Run: headless pygame with SDL's dummy video driver; simulated clock (each Clock.tick advances the game by its frame time, no real sleeping); random seed 0; keys injected as events and as key.get_pressed() state; no mouse input.
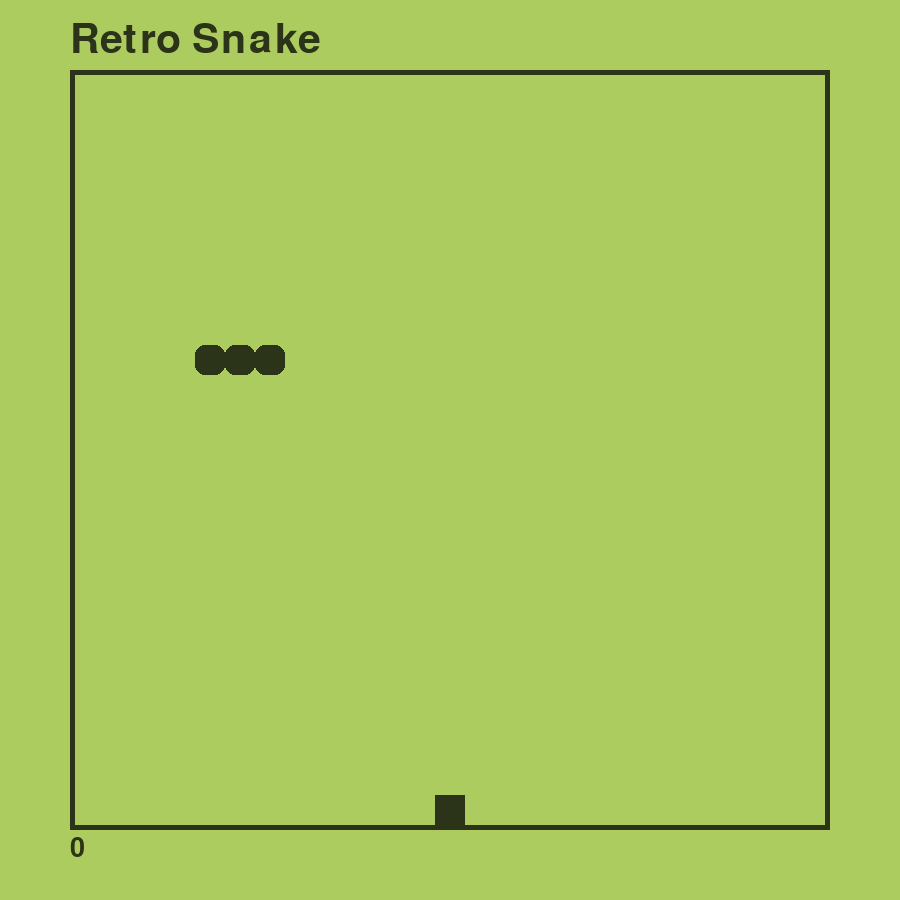
Frame 1 of 4 · flips 1–60 · no input
Frame 2 of 4 · flips 61–180 · tapped SPACE, RETURN · held RIGHT (→), D · screen unchanged from frame 1, image omitted
Frame 3 of 4 · flips 181–300 · held DOWN (↓), S · screen unchanged from frame 2, image omitted
Frame 4 of 4 · flips 301–420 · held LEFT (←), A, UP (↑), W · screen unchanged from frame 3, image omitted

The pygame program that drew these frames:

import pygame, sys, random
from pygame.math import Vector2

pygame.init()

title_font = pygame.font.Font(None, 60)
score_font = pygame.font.Font(None, 40)

GREEN = (173, 204, 96)
DARK_GREEN = (43, 51, 24)

cell_size = 30
number_of_cells = 25

OFFSET = 75

class Food:
    def __init__(self, snake_body):
        self.position = self.generate_random_pos(snake_body)

    def draw(self):
        food_rect = pygame.Rect(OFFSET + self.position.x * cell_size, OFFSET + self.position.y * cell_size, cell_size, cell_size)
        pygame.draw.rect(screen, DARK_GREEN, food_rect)
    
    def generate_random_cell(self):
        x = random.randint(0, number_of_cells -1)
        y = random.randint(0, number_of_cells -1)
        return Vector2(x, y)

    def generate_random_pos(self, snake_body):
        position = self.generate_random_cell()
        while position in snake_body:
            position = self.generate_random_cell()
        return position

class Snake:
    def __init__(self):
        self.body = [Vector2(6,9), Vector2(5,9), Vector2(4,9)]
        self.direction = Vector2(1, 0)
        self.add_segment = False

    def draw(self):
        for segment in self.body:
            segment_rect = (OFFSET + segment.x * cell_size, OFFSET + segment.y * cell_size, cell_size, cell_size)
            pygame.draw.rect(screen, DARK_GREEN, segment_rect, 0, 10)

    def update(self):
        self.body.insert(0, self.body[0] + self.direction)
        if self.add_segment == True: 
            self.add_segment = False
        else:
            self.body = self.body[:-1]

    def reset(self):
        self.body = [Vector2(6,9), Vector2(5,9), Vector2(4,9)]
        self.direction = Vector2(1, 0)

class Game:
    def __init__(self):
        self.snake = Snake()
        self.food = Food(self.snake.body)
        self.state = "RUNNING"
        self.score = 0

    def draw(self):
        self.food.draw()
        self.snake.draw()

    def update(self):
        if self.state == "RUNNING":
            self.snake.update()
            self.check_collision_with_food()
            self.check_collisions_with_edges()
            self.check_collision_with_tail()

    def check_collision_with_food(self):
        if self.snake.body[0] == self.food.position:
            self.food.position = self.food.generate_random_pos(self.snake.body)
            self.snake.add_segment = True
            self.score += 1

    def check_collisions_with_edges(self):
        if self.snake.body[0].x == number_of_cells or self.snake.body[0].x == -1:
            self.game_over()
        if self.snake.body[0].y == number_of_cells or self.snake.body[0].y == -1:
            self.game_over()
    
    def game_over(self):
        self.snake.reset()
        self.food.position = self.food.generate_random_pos(self.snake.body)
        self.state = "STOPPED"
        self.score = 0

    def check_collision_with_tail(self):
        headless_body = self.snake.body[1:]
        if self.snake.body[0] in headless_body:
            self.game_over()

screen = pygame.display.set_mode((2*OFFSET + cell_size*number_of_cells, 2*OFFSET + cell_size*number_of_cells))

pygame.display.set_caption("Retro Snake")

clock = pygame.time.Clock()

game = Game()

SNAKE_UPDATE = pygame.USEREVENT
pygame.time.set_timer(SNAKE_UPDATE, 200)

while True:
    for event in pygame.event.get():
        if event.type == SNAKE_UPDATE:
            game.update()
        if event.type == pygame.QUIT:
            pygame.quit()
            sys.exit()

        if event.type == pygame.KEYDOWN:
            if game.state == "STOPPED":
                game.state = "RUNNING"
            if event.key == pygame.K_UP and game.snake.direction != Vector2(0, 1):
                game.snake.direction = Vector2(0, -1)
            if event.key == pygame.K_DOWN and game.snake.direction != Vector2(0, -1):
                game.snake.direction = Vector2(0, 1)
            if event.key == pygame.K_LEFT and game.snake.direction != Vector2(1, 0):
                game.snake.direction = Vector2(-1, 0)
            if event.key == pygame.K_RIGHT and game.snake.direction != Vector2(-1, 0):
                game.snake.direction = Vector2(1, 0)
    
    screen.fill(GREEN)
    pygame.draw.rect(screen, DARK_GREEN, 
        (OFFSET-5, OFFSET-5, cell_size*number_of_cells+10, cell_size*number_of_cells+10), 5)
    game.draw()
    title_surface = title_font.render("Retro Snake", True, DARK_GREEN)
    score_surface = score_font.render(str(game.score), True, DARK_GREEN)
    screen.blit(title_surface, (OFFSET-5, 20))
    screen.blit(score_surface, (OFFSET-5, OFFSET + cell_size*number_of_cells+10))
    
    pygame.display.update()
    clock.tick(60)
